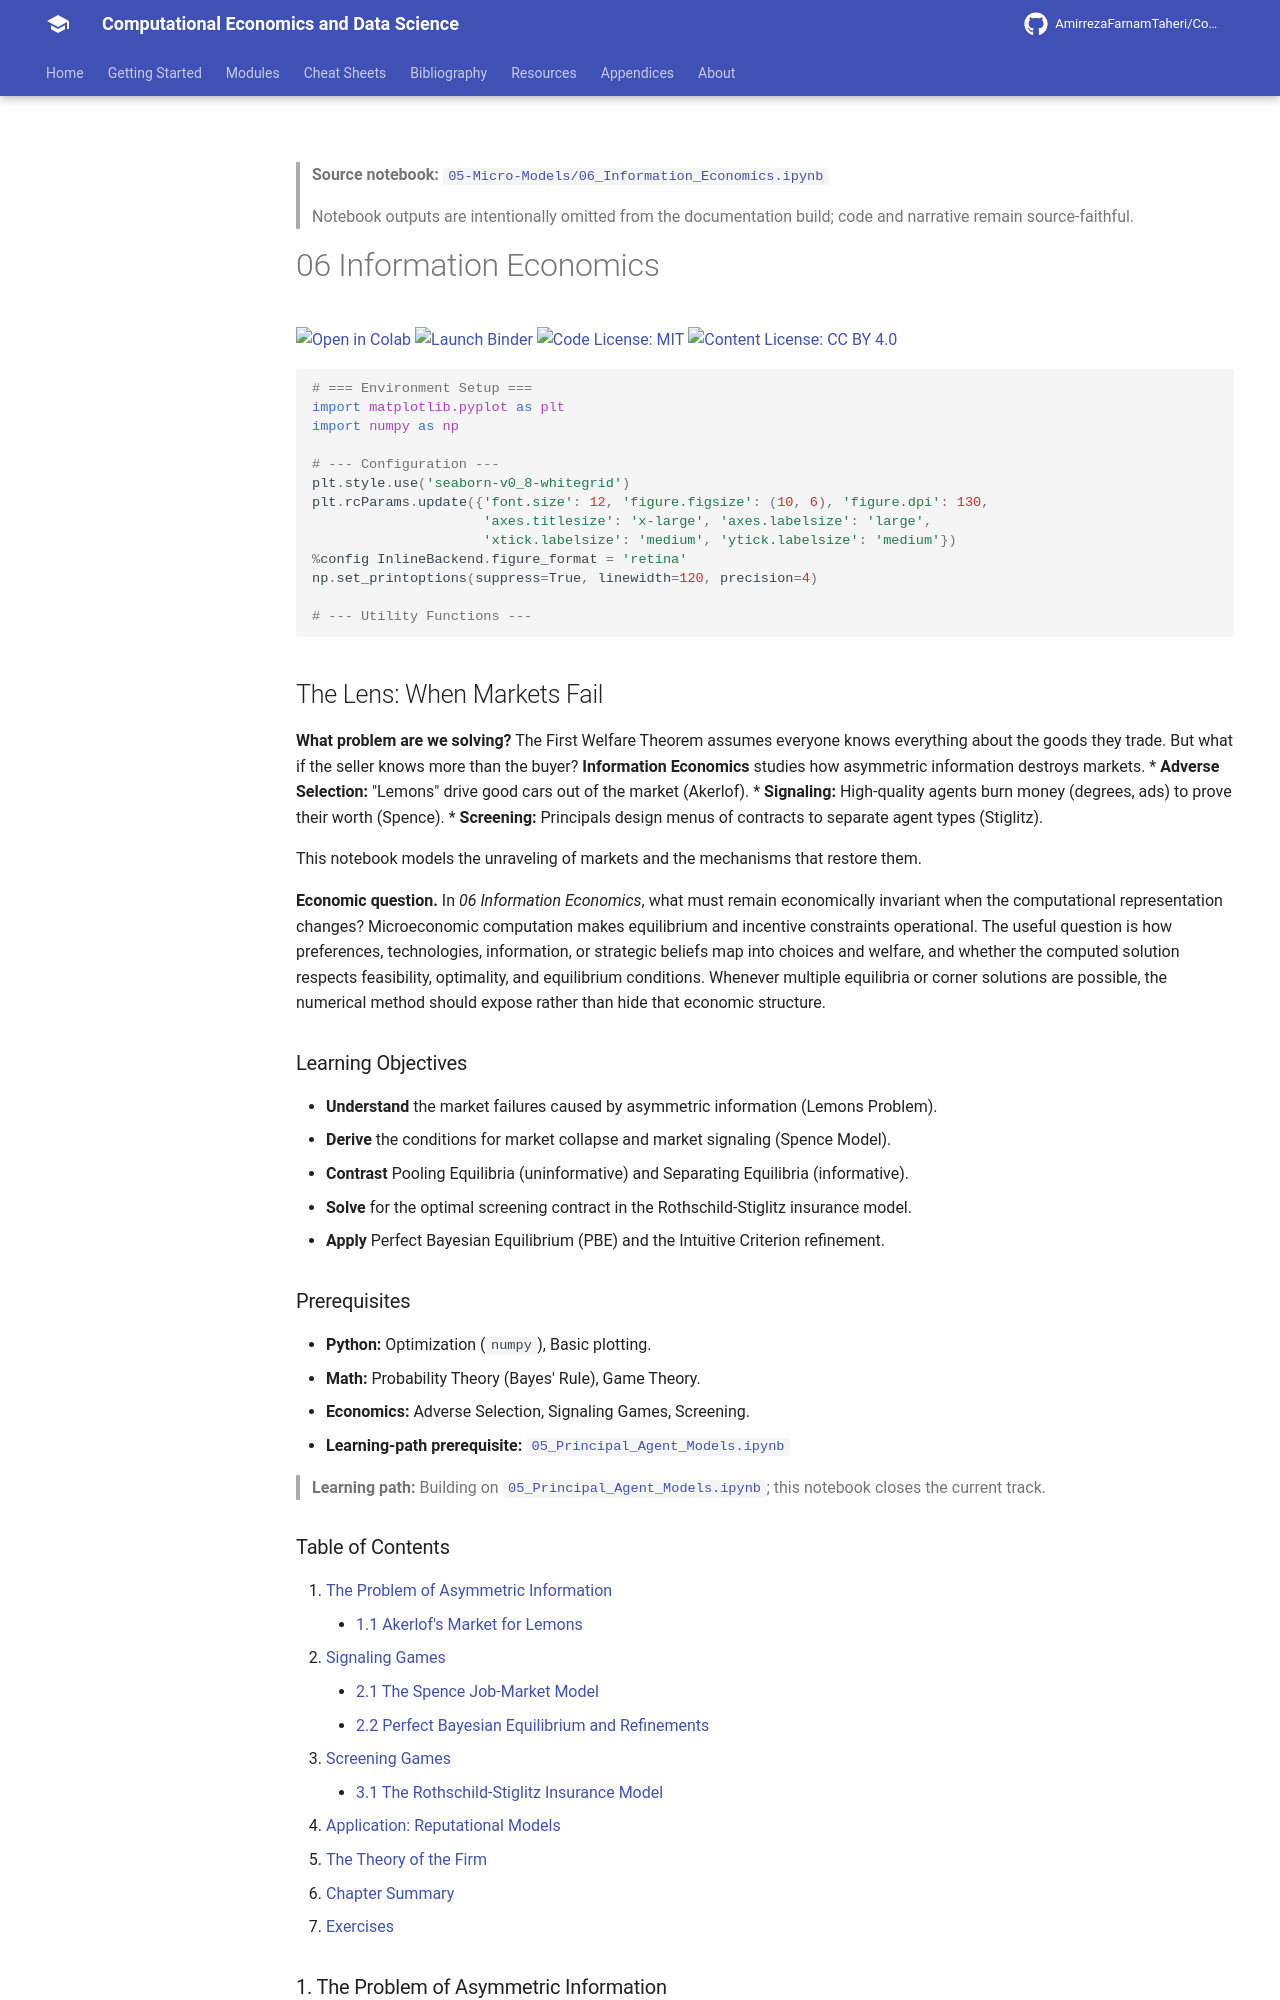

repository: AmirrezaFarnamTaheri/Computational-Economics-and-Data-Science · page: notebooks/05-Micro-Models/06_Information_Economics/index.html · generator: mkdocs

<!-- AUTO-GENERATED by scripts/notebooks_to_docs.py; edit the notebook source instead. -->

> **Source notebook:** [`05-Micro-Models/06_Information_Economics.ipynb`](https://github.com/AmirrezaFarnamTaheri/Computational-Economics-and-Data-Science/blob/main/05-Micro-Models/06_Information_Economics.ipynb)

> Notebook outputs are intentionally omitted from the documentation build; code and narrative remain source-faithful.

# 06 Information Economics

[![Open in Colab](https://colab.research.google.com/assets/colab-badge.svg)](https://colab.research.google.com/github/AmirrezaFarnamTaheri/Computational-Economics-and-Data-Science/blob/main/05-Micro-Models/06_Information_Economics.ipynb) [![Launch Binder](https://mybinder.org/badge_logo.svg)](https://mybinder.org/v2/gh/AmirrezaFarnamTaheri/Computational-Economics-and-Data-Science/main?filepath=05-Micro-Models/06_Information_Economics.ipynb) [![Code License: MIT](https://img.shields.io/badge/Code%20License-MIT-yellow.svg)](https://raw.githubusercontent.com/AmirrezaFarnamTaheri/Computational-Economics-and-Data-Science/main/LICENSE) [![Content License: CC BY 4.0](https://img.shields.io/badge/Content%20License-CC%20BY%204.0-blue.svg)](https://creativecommons.org/licenses/by/4.0/)

```python
# === Environment Setup ===
import matplotlib.pyplot as plt
import numpy as np

# --- Configuration ---
plt.style.use('seaborn-v0_8-whitegrid')
plt.rcParams.update({'font.size': 12, 'figure.figsize': (10, 6), 'figure.dpi': 130,
                     'axes.titlesize': 'x-large', 'axes.labelsize': 'large',
                     'xtick.labelsize': 'medium', 'ytick.labelsize': 'medium'})
%config InlineBackend.figure_format = 'retina'
np.set_printoptions(suppress=True, linewidth=120, precision=4)

# --- Utility Functions ---
```

## The Lens: When Markets Fail
**What problem are we solving?**
The First Welfare Theorem assumes everyone knows everything about the goods they trade. But what if the seller knows more than the buyer?
**Information Economics** studies how asymmetric information destroys markets.
*   **Adverse Selection:** "Lemons" drive good cars out of the market (Akerlof).
*   **Signaling:** High-quality agents burn money (degrees, ads) to prove their worth (Spence).
*   **Screening:** Principals design menus of contracts to separate agent types (Stiglitz).

This notebook models the unraveling of markets and the mechanisms that restore them.



**Economic question.** In *06 Information Economics*, what must remain economically invariant when the computational representation changes? Microeconomic computation makes equilibrium and incentive constraints operational. The useful question is how preferences, technologies, information, or strategic beliefs map into choices and welfare, and whether the computed solution respects feasibility, optimality, and equilibrium conditions. Whenever multiple equilibria or corner solutions are possible, the numerical method should expose rather than hide that economic structure.

### Learning Objectives
*   **Understand** the market failures caused by asymmetric information (Lemons Problem).
*   **Derive** the conditions for market collapse and market signaling (Spence Model).
*   **Contrast** Pooling Equilibria (uninformative) and Separating Equilibria (informative).
*   **Solve** for the optimal screening contract in the Rothschild-Stiglitz insurance model.
*   **Apply** Perfect Bayesian Equilibrium (PBE) and the Intuitive Criterion refinement.

### Prerequisites
*   **Python:** Optimization (`numpy`), Basic plotting.
*   **Math:** Probability Theory (Bayes' Rule), Game Theory.
*   **Economics:** Adverse Selection, Signaling Games, Screening.
* **Learning-path prerequisite:** [`05_Principal_Agent_Models.ipynb`](https://github.com/AmirrezaFarnamTaheri/Computational-Economics-and-Data-Science/blob/main/05-Micro-Models/05_Principal_Agent_Models.ipynb)

> **Learning path:** Building on [`05_Principal_Agent_Models.ipynb`](https://github.com/AmirrezaFarnamTaheri/Computational-Economics-and-Data-Science/blob/main/05-Micro-Models/05_Principal_Agent_Models.ipynb); this notebook closes the current track.

### Table of Contents
1.  [The Problem of Asymmetric Information](#1-the-problem-of-asymmetric-information)
    *   [1.1 Akerlof's Market for Lemons](#11-akerlofs-market-for-lemons)
2.  [Signaling Games](#2-signaling-games)
    *   [2.1 The Spence Job-Market Model](#21-the-spence-job-market-model)
    *   [2.2 Perfect Bayesian Equilibrium and Refinements](#22-perfect-bayesian-equilibrium-and-refinements)
3.  [Screening Games](#3-screening-games)
    *   [3.1 The Rothschild-Stiglitz Insurance Model](#31-the-rothschild-stiglitz-insurance-model)
4.  [Application: Reputational Models](#4-application-reputational-models)
5.  [The Theory of the Firm](#5-the-theory-of-the-firm)
6.  [Chapter Summary](#6-chapter-summary)
7.  [Exercises](#7-exercises)
